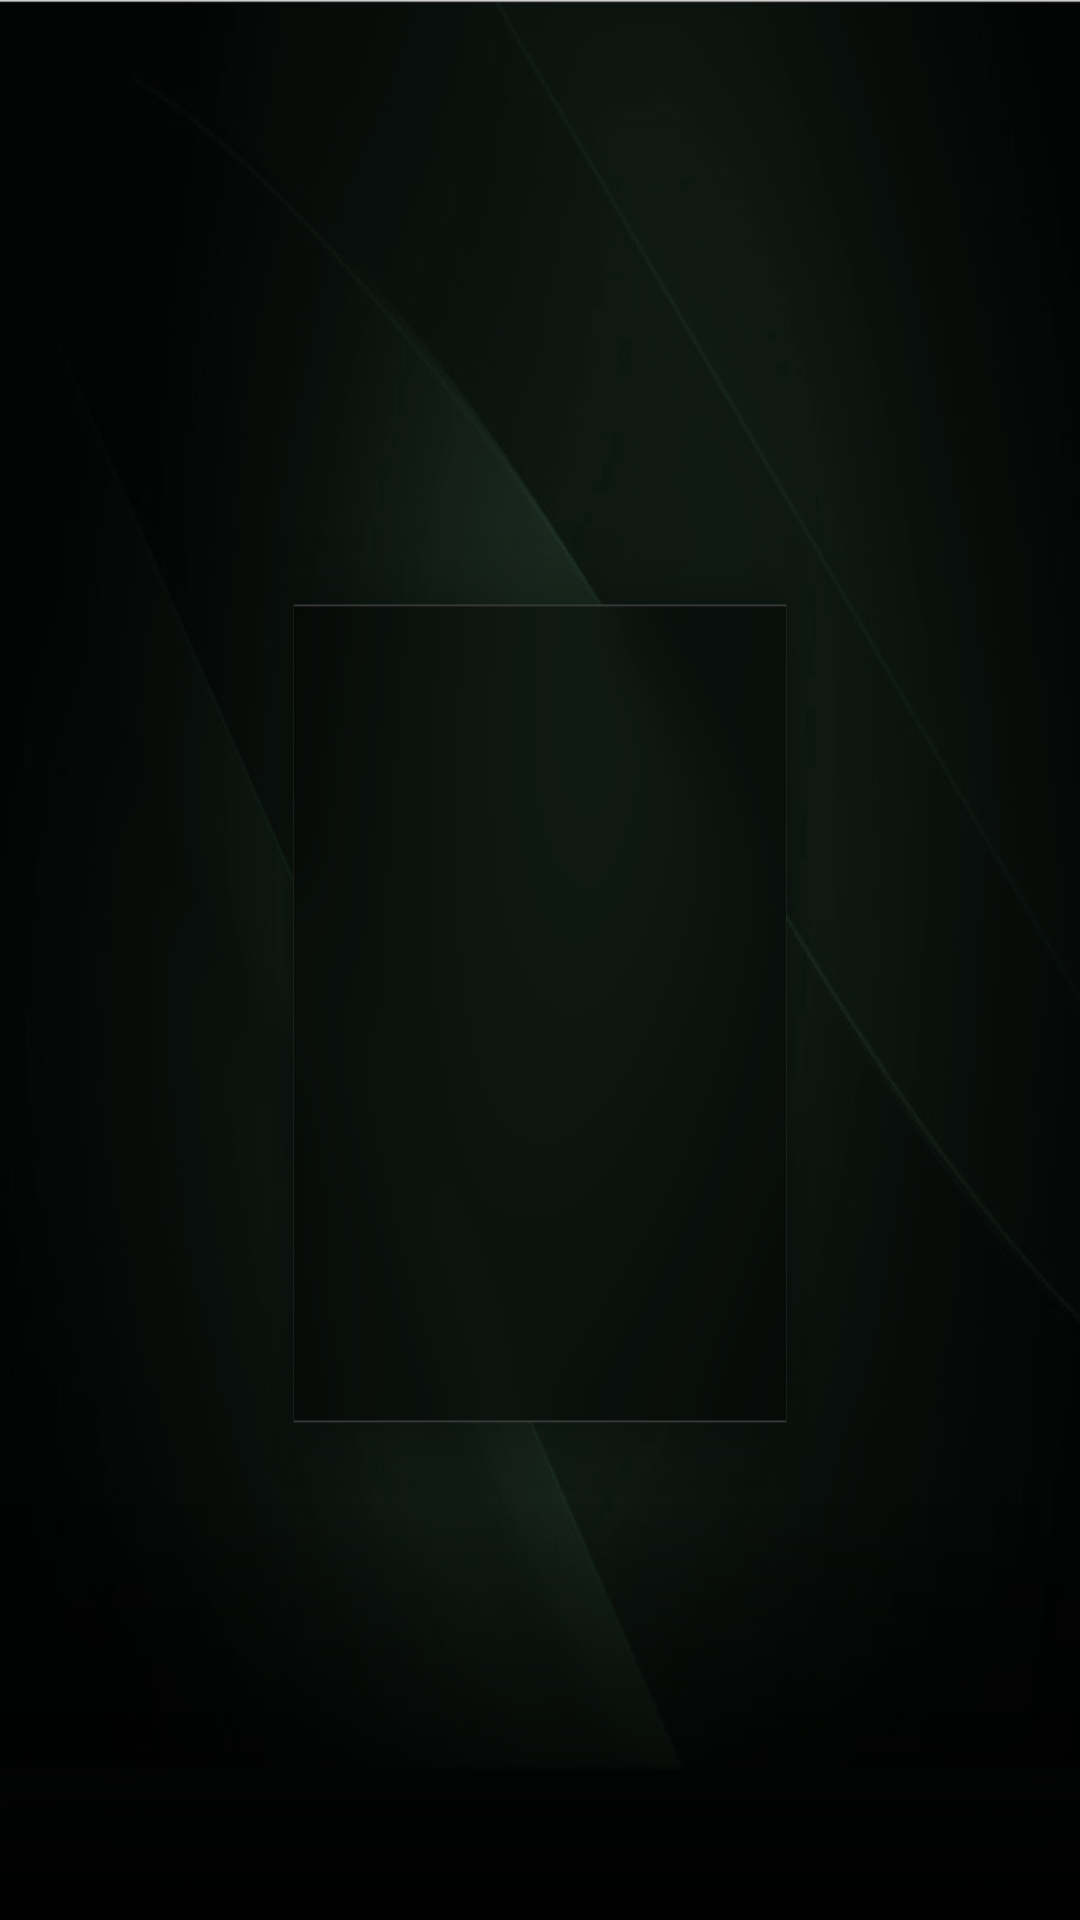

Layout XML and referenced resources for this Android screen:
<!-- AndroidManifest.xml: application theme Theme.St -->
<!-- res/layout/fragment_login.xml -->
<?xml version="1.0" encoding="utf-8"?>
<AbsoluteLayout xmlns:android="http://schemas.android.com/apk/res/android"
    android:layout_width="match_parent"
    android:layout_height="match_parent"
    android:background="@mipmap/bg_login">

    <TextView
        android:id="@+id/tvTitle"
        android:layout_width="576dp"
        android:layout_height="90dp"
        android:layout_gravity="center_horizontal"
        android:layout_x="672dp"
        android:layout_y="162dp"
        android:gravity="center"
        android:text="厕位可视化管理系统"
        android:textColor="#00B09F"
        android:textSize="48sp" />


    <TextView
        android:layout_width="wrap_content"
        android:layout_height="wrap_content"
        android:layout_gravity="center_horizontal"
        android:layout_x="726dp"
        android:layout_y="412dp"
        android:gravity="center"
        android:text="网关IP地址"
        android:textColor="#B3FFFFFF"
        android:textSize="12sp" />

    <EditText
        android:id="@+id/et_ip"
        android:layout_width="488dp"
        android:layout_height="50dp"
        android:layout_x="716dp"
        android:layout_y="447dp"
        android:background="@drawable/bg_et"
        android:paddingHorizontal="10dp"
        android:textColor="#fff"
        android:textSize="13.5sp" />

    <TextView
        android:layout_width="wrap_content"
        android:layout_height="wrap_content"
        android:layout_gravity="center_horizontal"
        android:layout_x="730dp"
        android:layout_y="525dp"
        android:gravity="center"
        android:text="网关号"
        android:textColor="#B3FFFFFF"
        android:textSize="12sp" />

    <EditText
        android:id="@+id/et_id"
        android:layout_width="488dp"
        android:layout_height="50dp"
        android:layout_x="716dp"
        android:layout_y="560dp"
        android:background="@drawable/bg_et"
        android:paddingHorizontal="10dp"
        android:textColor="#fff"
        android:textSize="13.5sp" />

    <Button
        android:id="@+id/tv_login"
        android:layout_width="488dp"
        android:layout_height="50dp"
        android:layout_x="716dp"
        android:layout_y="689dp"
        android:background="@drawable/bg_et"
        android:focusable="true"
        android:text="登录"
        android:textColor="#00FFEC"
        android:textSize="15sp" />

</AbsoluteLayout>
<!-- resources referenced by this layout -->
<resources>
  <!-- drawable bg_et (drawable) -->
  <?xml version="1.0" encoding="utf-8"?>
  <selector xmlns:android="http://schemas.android.com/apk/res/android">
      <item
          android:state_window_focused="false"
          android:drawable="@drawable/bg_et_normal" />
      <item
          android:state_focused="true"
          android:drawable="@drawable/bg_et_focus" />
  </selector>
  <!-- mipmap bg_login: png bitmap (mipmap-hdpi, 313082 bytes) -->
  <style name="Theme.St" parent="@style/Theme.Leanback" />
  <!-- drawable bg_et_normal (drawable) -->
  <?xml version="1.0" encoding="utf-8"?>
  <shape xmlns:android="http://schemas.android.com/apk/res/android">
      <solid android:color="@android:color/transparent" />
      <corners android:radius="0dip"/>
      <stroke
          android:width="1dip"
          android:color="#33FFFFFF" />
  </shape>
  <!-- drawable bg_et_focus (drawable) -->
  <?xml version="1.0" encoding="utf-8"?>
  <shape xmlns:android="http://schemas.android.com/apk/res/android">
      <solid android:color="@android:color/transparent" />
      <corners android:radius="0dip"/>
      <stroke
          android:width="1dip"
          android:color="#00FFEC" />
  </shape>
</resources>
